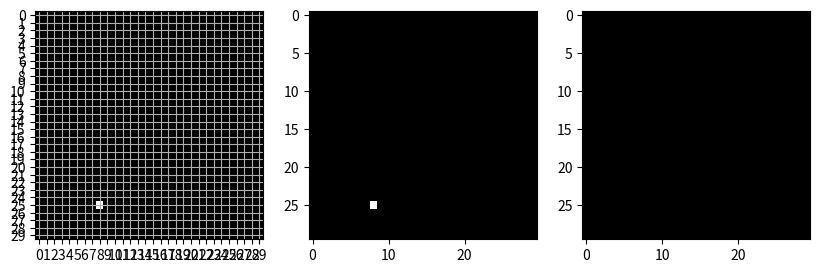

This chart was generated by the following Python code: (Note: this script raises an exception after producing the figure.)
import numpy as np
import time
import random
import math
import matplotlib.pyplot as plt
import matplotlib.ticker as plticker
#Stationtypes - 1 is circle, 2 is triangle, 3 is rectangle, and 4 is misc
stationtypes = np.zeros((30, 30))
connections = np.zeros((30,30,6))
routes = np.zeros((7,8,2))
timer = 0
stationspawntimer = 0
passangerspawntimer = 0
spawnweights = [0.7, 0.15, 0.1, 0.05]
metros = np.zeros((28,8))
gameended = False
score = 0
metrospeed = 5
for i in range(metros.shape[0]):
    metros[i][0] = -1

def updateGame(timestamp):
    global stationtypes, connections, routes, timer, stationspawntimer, passangerspawntimer, gameended, score, metrospeed
    if gameended:
        return
    timer += timestamp
    #Spawn a station (if applicable)
    if timer - 0.5 >= stationspawntimer:
        stationspawntimer = timer
        stationtypes[random.randint(1,29)][random.randint(1,29)] = random.choices(range(1,5), spawnweights)[0]

    #Add passangers
    if timer - 0.2 >= passangerspawntimer:
        index = np.nonzero(stationtypes)
        if len(index[0]) != 0:
            passangerspawntimer = timer
            indexchoice = random.randint(0, len(index[0])-1)
            index = (index[0][indexchoice], index[1][indexchoice])
            commuter = random.choices(range(1,5), spawnweights)[0]
            passangerspawntimer = timer
            assigned = False
            for i in range(6):
                if connections[index[0]][index[1]][i] == 0:
                    connections[index[0]][index[1]][i] = commuter
                    assigned = True
                    break
            if not assigned:
                print("GAME OVER")
                gameended = True

    #Move the metros
    indeces = []
    for idx, i in enumerate(metros):
        if i[0] != -1:
            indeces.append(idx)
    if len(indeces) != 0:
        for i in indeces:
            #Find the length of the route, assuming all straight lines
            length = 0
            previousPoint = (0,0)
            for j in routes[int(metros[i][0])]:
                if not previousPoint == (0,0):
                    length += math.sqrt((previousPoint[0] - j[0]) ** 2 + ((previousPoint[1] - j[1]) ** 2))
                previousPoint = (j[0], j[1])
            try:
                metros[int(i)][1] += (timestamp * metrospeed)/length
            except:
                pass

def addToMetroLine(line, stopindex):
    global stationtypes, connections, routes, timer, stationspawntimer, passangerspawntimer, gameended, score
    #Check if they are valid, and if they aren't then take off some score
    if stationtypes[stopindex[0]][stopindex[1]] == 0:
        score -= 10
        return

    index = 0
    for i in range(routes.shape[1]):
        if routes[line, i, 0] != 0 and routes[line, i, 1] != 0:
            index = i
    if not (routes[line][0][0] == 0 and routes[line][0][1] == 0):
        score -= 10
        return
    
    #Add point
    routes[line][index + 1][0] = stopindex[0]
    routes[line][index + 1][1] = stopindex[1]

def addMetroToLine(line):
    global stationtypes, connections, routes, timer, stationspawntimer, passangerspawntimer, gameended, score
    index = -1
    for i in range(metros.shape[0]):
        if metros[i][0]==0 and metros[i][1]==0:
            index = i
    if index == -1:
        score -= 10
    metros[index][0] = line

def removeLastPointFromMetroLine(line):
    global stationtypes, connections, routes, timer, stationspawntimer, passangerspawntimer, gameended, score
    index = -1
    for i in range(routes.shape[1]):
        if routes[line, i, 0] != 0 and routes[line, i, 1] != 0:
            index = i
    if index == -1:
        return
    routes[line, index, 0]=0
    routes[line, index, 1]=0
    

if __name__ == "__main__":
    while True:
        updateGame(10)
        print(score)
        fig, axs = plt.subplots(1, 3, figsize=(10, 5)) 
        axs[0].imshow(stationtypes, cmap='gray')
        axs[0].xaxis.set_major_locator(plticker.MultipleLocator(base=1.0))
        axs[0].yaxis.set_major_locator(plticker.MultipleLocator(base=1.0))
        axs[0].grid()
        axs[1].imshow(np.count_nonzero(connections, axis=2), cmap='gray')

        axs[2].imshow(np.zeros((30,30, 3)))
        colors = ["red", "blue", "green", "yellow", "purple", "orange", "pink", "cyan"]
        for idx, i in enumerate(routes):
            x = []
            y = []
            for j in i:
                if j[0] != 0 and j[1] != 0:
                    x.append(j[0])
                    y.append(j[1])
            axs[2].plot(y, x, marker = "o", color = colors[idx])
        for m in metros:
            if m[0] != -1:
                try:
                    length = 0
                    previousPoint = (0,0)
                    i=routes[int(m[0])]
                    for j in i:
                        if previousPoint[0] != 0 and previousPoint[1] != 0 and j[0] != 0 and j[1] != 0:
                            length += math.sqrt((j[0]-previousPoint[0])**2 + (j[1]-previousPoint[1])**2)
                        previousPoint = j
                    distancecovered = (m[1]%100)/length
                    print(distancecovered)
                    length = 0
                    previousPoint = (0,0)
                    for j in i:
                        if previousPoint[0] != 0 and previousPoint[1] != 0 and j[0] != 0 and j[1] != 0:
                            prevlen = length
                            length += math.sqrt((j[0]-previousPoint[0])**2 + (j[1]-previousPoint[1])**2)
                            if prevlen <= distancecovered <= length:
                                lengthalongline = distancecovered - prevlen
                                print(lengthalongline)
                                dir = (np.array(previousPoint) - np.array(j))/np.linalg.norm(np.array(previousPoint) - np.array(j))
                                print(dir)
                                point = np.array(previousPoint) + dir *  lengthalongline
                                print(point)
                                rect = plt.Rectangle(point - 0.5, 3, 1, color="blue") 
                                axs[2].add_patch(rect)
                        previousPoint = j
                except:
                    pass
        plt.show()

        line = int(input("What line"))
        x = int(input("what x"))
        y = int(input("what y"))
        addToMetroLine(line, (x, y))

        if input("Do you wanna remova line?") == "t":
            removeLastPointFromMetroLine(int(input("What line?")))
        
        addMetroToLine(int(input("What line do you wanna add a train to?")))
